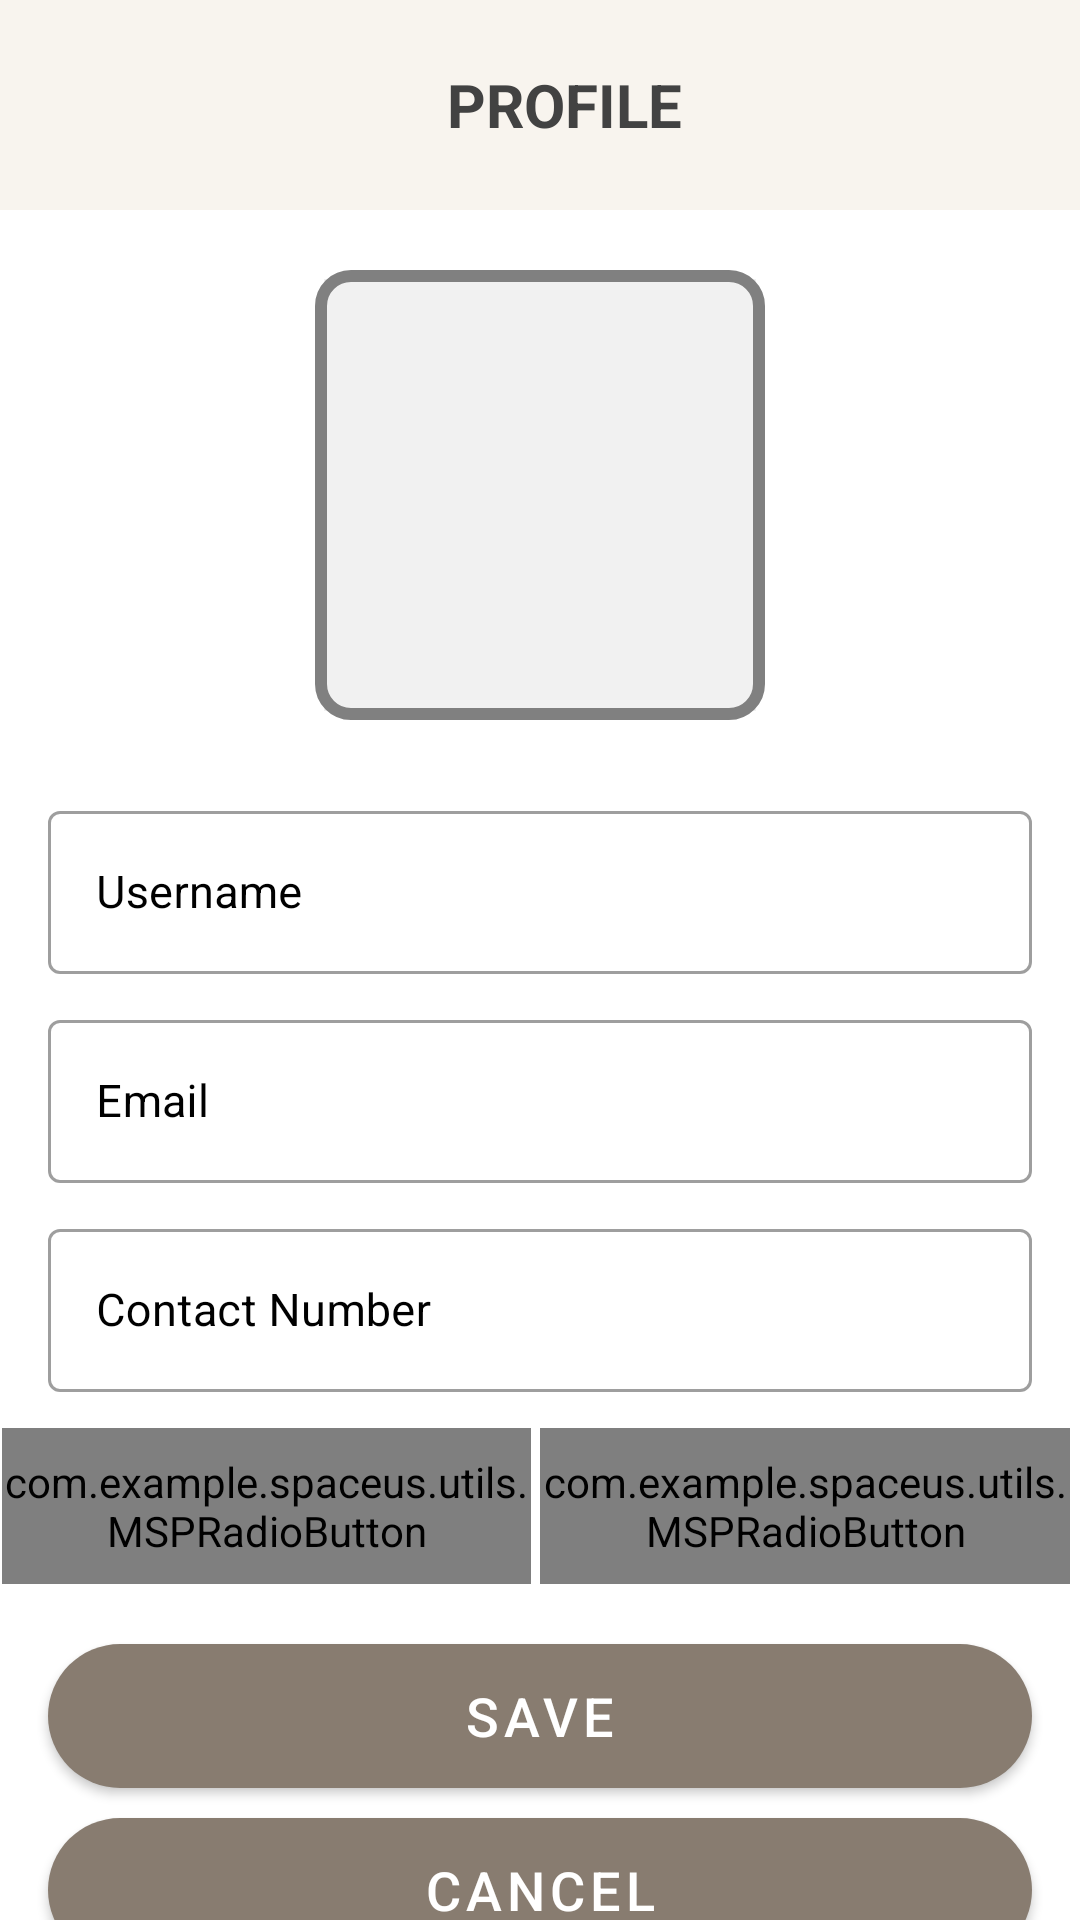

Here is an Android app screen rendered from its layout file. Give the layout XML and the strings, colors and styles it references.
<!-- AndroidManifest.xml: activity theme Theme.MaterialComponents.DayNight.NoActionBar -->
<!-- res/layout/activity_user_profile.xml -->
<?xml version="1.0" encoding="utf-8"?>
<androidx.constraintlayout.widget.ConstraintLayout xmlns:android="http://schemas.android.com/apk/res/android"
    xmlns:app="http://schemas.android.com/apk/res-auto"
    xmlns:tools="http://schemas.android.com/tools"
    android:layout_width="match_parent"
    android:layout_height="match_parent"
    tools:context=".ui.activities.UserProfileActivity">

    <androidx.appcompat.widget.Toolbar
        android:id="@+id/toolbar_user_profile_activity"
        android:layout_width="match_parent"
        android:layout_height="70dp"
        android:background="#F8F4EE"
        app:layout_constraintEnd_toEndOf="parent"
        app:layout_constraintStart_toStartOf="parent"
        app:layout_constraintTop_toTopOf="parent">

        <TextView
            android:id="@+id/tv_title"
            android:layout_width="match_parent"
            android:layout_height="match_parent"
            android:gravity="center"
            android:paddingEnd="0dp"
            android:text="PROFILE"
            android:textColor="@color/cardview_dark_background"
            android:textSize="20dp"
            android:textStyle="bold"
            tools:layout_editor_absoluteX="16dp" />
    </androidx.appcompat.widget.Toolbar>

    <ScrollView
        android:layout_width="match_parent"
        android:layout_height="0dp"
        android:fillViewport="true"
        android:scrollbars="none"
        app:layout_constraintBottom_toBottomOf="parent"
        app:layout_constraintEnd_toEndOf="parent"
        app:layout_constraintTop_toBottomOf="@+id/toolbar_user_profile_activity">

        <androidx.constraintlayout.widget.ConstraintLayout
            android:layout_width="match_parent"
            android:layout_height="wrap_content">

            <FrameLayout
                android:id="@+id/fl_user_image"
                android:layout_width="150dp"
                android:layout_height="150dp"
                android:layout_marginTop="20dp"
                app:layout_constraintEnd_toEndOf="parent"
                app:layout_constraintStart_toStartOf="parent"
                app:layout_constraintTop_toTopOf="parent">

                <ImageView
                    android:id="@+id/iv_user_photo"
                    android:layout_width="match_parent"
                    android:layout_height="match_parent"
                    android:layout_margin="3dp"
                    android:background="@color/colorLightGrey"
                    android:scaleType="fitXY"
                    android:src="@drawable/ic_user_placeholder" />

                <View
                    android:layout_width="match_parent"
                    android:layout_height="match_parent"
                    android:background="@drawable/user_image_background" />
            </FrameLayout>


            <com.google.android.material.textfield.TextInputLayout
                android:id="@+id/til_usernameProfile"
                style="@style/Widget.MaterialComponents.TextInputLayout.OutlinedBox"
                android:layout_width="match_parent"
                android:layout_height="wrap_content"
                android:layout_marginStart="16dp"
                android:layout_marginTop="25dp"
                android:layout_marginEnd="16dp"
                android:hint="Username"
                android:textColorHint="@color/black"
                app:layout_constraintEnd_toEndOf="parent"
                app:layout_constraintStart_toStartOf="parent"
                app:layout_constraintTop_toBottomOf="@id/fl_user_image">

                <com.google.android.material.textfield.TextInputEditText
                    android:id="@+id/et_usernameProfile"
                    android:layout_width="match_parent"
                    android:layout_height="wrap_content"
                    android:inputType="text"
                    android:textColor="@color/black"
                    android:textSize="15dp" />
            </com.google.android.material.textfield.TextInputLayout>


            <com.google.android.material.textfield.TextInputLayout
                android:id="@+id/til_emailProfile"
                style="@style/Widget.MaterialComponents.TextInputLayout.OutlinedBox"
                android:layout_width="match_parent"
                android:layout_height="wrap_content"
                android:layout_marginStart="16dp"
                android:layout_marginTop="10dp"
                android:layout_marginEnd="16dp"
                android:hint="Email"
                android:textColorHint="@color/black"
                app:layout_constraintEnd_toEndOf="parent"
                app:layout_constraintStart_toStartOf="parent"
                app:layout_constraintTop_toBottomOf="@id/til_usernameProfile">

                <com.google.android.material.textfield.TextInputEditText
                    android:id="@+id/et_emailProfile"
                    android:layout_width="match_parent"
                    android:layout_height="wrap_content"
                    android:inputType="textEmailAddress"
                    android:textColor="@color/black"
                    android:textSize="15dp"/>
            </com.google.android.material.textfield.TextInputLayout>


            <com.google.android.material.textfield.TextInputLayout
                android:id="@+id/til_phoneProfile"
                style="@style/Widget.MaterialComponents.TextInputLayout.OutlinedBox"
                android:layout_width="match_parent"
                android:layout_height="wrap_content"
                android:layout_marginStart="16dp"
                android:layout_marginTop="10dp"
                android:layout_marginEnd="16dp"
                android:hint="Contact Number"
                android:textColorHint="@color/black"
                app:layout_constraintEnd_toEndOf="parent"
                app:layout_constraintStart_toStartOf="parent"
                app:layout_constraintTop_toBottomOf="@id/til_emailProfile">

                <com.google.android.material.textfield.TextInputEditText
                    android:id="@+id/et_phoneProfile"
                    android:layout_width="match_parent"
                    android:layout_height="wrap_content"
                    android:inputType="phone"
                    android:textColor="@color/black"
                    android:textSize="15dp" />
            </com.google.android.material.textfield.TextInputLayout>

            <RadioGroup
                android:id="@+id/rg_gender"
                android:layout_width="359dp"
                android:layout_height="52dp"
                android:layout_marginStart="25dp"
                android:layout_marginTop="12dp"
                android:layout_marginEnd="25dp"
                android:orientation="horizontal"
                app:layout_constraintBottom_toTopOf="@+id/btn_save"
                app:layout_constraintEnd_toEndOf="parent"
                app:layout_constraintStart_toStartOf="parent"
                app:layout_constraintTop_toBottomOf="@id/til_phoneProfile"
                app:layout_constraintVertical_bias="0.52">

                <com.example.spaceus.utils.MSPRadioButton
                    android:id="@+id/rb_male"
                    android:layout_width="0dp"
                    android:layout_height="match_parent"
                    android:layout_marginEnd="3dp"
                    android:layout_weight="1"
                    android:background="@drawable/drawable_gender_tab_selector"
                    android:button="@null"
                    android:checked="true"
                    android:gravity="center"
                    android:text="MALE"
                    android:textColor="@drawable/drawable_gender_tab_text_color_selector"
                    android:textStyle="bold" />

                <com.example.spaceus.utils.MSPRadioButton
                    android:id="@+id/rb_female"
                    android:layout_width="0dp"
                    android:layout_height="match_parent"
                    android:layout_marginEnd="3dp"
                    android:layout_weight="1"
                    android:background="@drawable/drawable_gender_tab_selector"
                    android:button="@null"
                    android:checked="true"
                    android:gravity="center"
                    android:text="FEMALE"
                    android:textColor="@drawable/drawable_gender_tab_text_color_selector"
                    android:textStyle="bold" />
            </RadioGroup>

            <Button
                android:id="@id/btn_save"
                android:layout_width="match_parent"
                android:layout_height="wrap_content"
                android:layout_gravity="center"
                android:layout_marginStart="16dp"
                android:layout_marginTop="20dp"
                android:layout_marginEnd="16dp"
                android:background="@drawable/btn_bg"
                app:backgroundTint="@color/brown"
                android:gravity="center"
                android:text="SAVE"
                android:textColor="@color/white"
                android:textSize="18dp"
                app:layout_constraintEnd_toEndOf="parent"
                app:layout_constraintStart_toStartOf="parent"
                app:layout_constraintTop_toBottomOf="@id/rg_gender"/>

            <Button
                android:id="@+id/btn_cancel"
                android:layout_width="match_parent"
                android:layout_height="wrap_content"
                android:layout_gravity="center"
                android:layout_marginStart="16dp"
                android:layout_marginTop="10dp"
                android:layout_marginEnd="16dp"
                android:background="@drawable/btn_bg"
                app:backgroundTint="@color/brown"
                android:gravity="center"
                android:text="CANCEL"
                android:textColor="@color/white"
                android:textSize="18dp"
                app:layout_constraintEnd_toEndOf="parent"
                app:layout_constraintStart_toStartOf="parent"
                app:layout_constraintTop_toBottomOf="@id/btn_save" />

        </androidx.constraintlayout.widget.ConstraintLayout>
    </ScrollView>

</androidx.constraintlayout.widget.ConstraintLayout>
<!-- resources referenced by this layout -->
<resources>
  <color name="black">#FF000000</color>
  <color name="brown">#887C70</color>
  <color name="colorLightGrey">#F1F1F1</color>
  <color name="white">#FFFFFFFF</color>
  <!-- drawable btn_bg (drawable) -->
  <?xml version="1.0" encoding="utf-8"?>
  <shape xmlns:android="http://schemas.android.com/apk/res/android">
  
      <solid android:color="@color/brown"/>
      <corners android:radius="70dp"/>
  </shape>
  <!-- drawable drawable_gender_tab_selector (drawable) -->
  <?xml version="1.0" encoding="utf-8"?>
  <selector xmlns:android="http://schemas.android.com/apk/res/android">
      <item android:state_checked="true">
          <shape android:shape="rectangle">
              <solid android:color="#8c308c"/>
  
              <corners android:bottomLeftRadius="5dp"
                  android:bottomRightRadius="5dp"
                  android:topLeftRadius="5dp"
                  android:topRightRadius="5dp"/>
          </shape>
      </item>
  
      <item android:state_checked="false">
          <shape android:shape="rectangle">
  
              <stroke android:width="1dp"
                  android:color="#444444"/>
  
              <corners android:bottomLeftRadius="5dp"
                  android:bottomRightRadius="5dp"
                  android:topLeftRadius="5dp"
                  android:topRightRadius="5dp"/>
          </shape>
      </item>
  </selector>
  <!-- drawable drawable_gender_tab_text_color_selector (drawable) -->
  <?xml version="1.0" encoding="utf-8"?>
  <selector xmlns:android="http://schemas.android.com/apk/res/android">
  
      <item android:color="@color/white" android:state_checked="true"/>
  
      <item android:color="#444444" android:state_checked="false"/>
  
  </selector>
  <!-- drawable user_image_background (drawable) -->
  <?xml version="1.0" encoding="utf-8"?>
  <shape xmlns:android="http://schemas.android.com/apk/res/android"
      android:shape="rectangle">
  
      <stroke
          android:width="4dp"
          android:color="#808080"/>
  
      <corners android:radius="10dp"/>
  
  </shape>
  <style name="Theme.MaterialComponents.DayNight.NoActionBar">
          <item name="windowActionBar">false</item>
          <item name="windowNoTitle">true</item>
      </style>
</resources>
